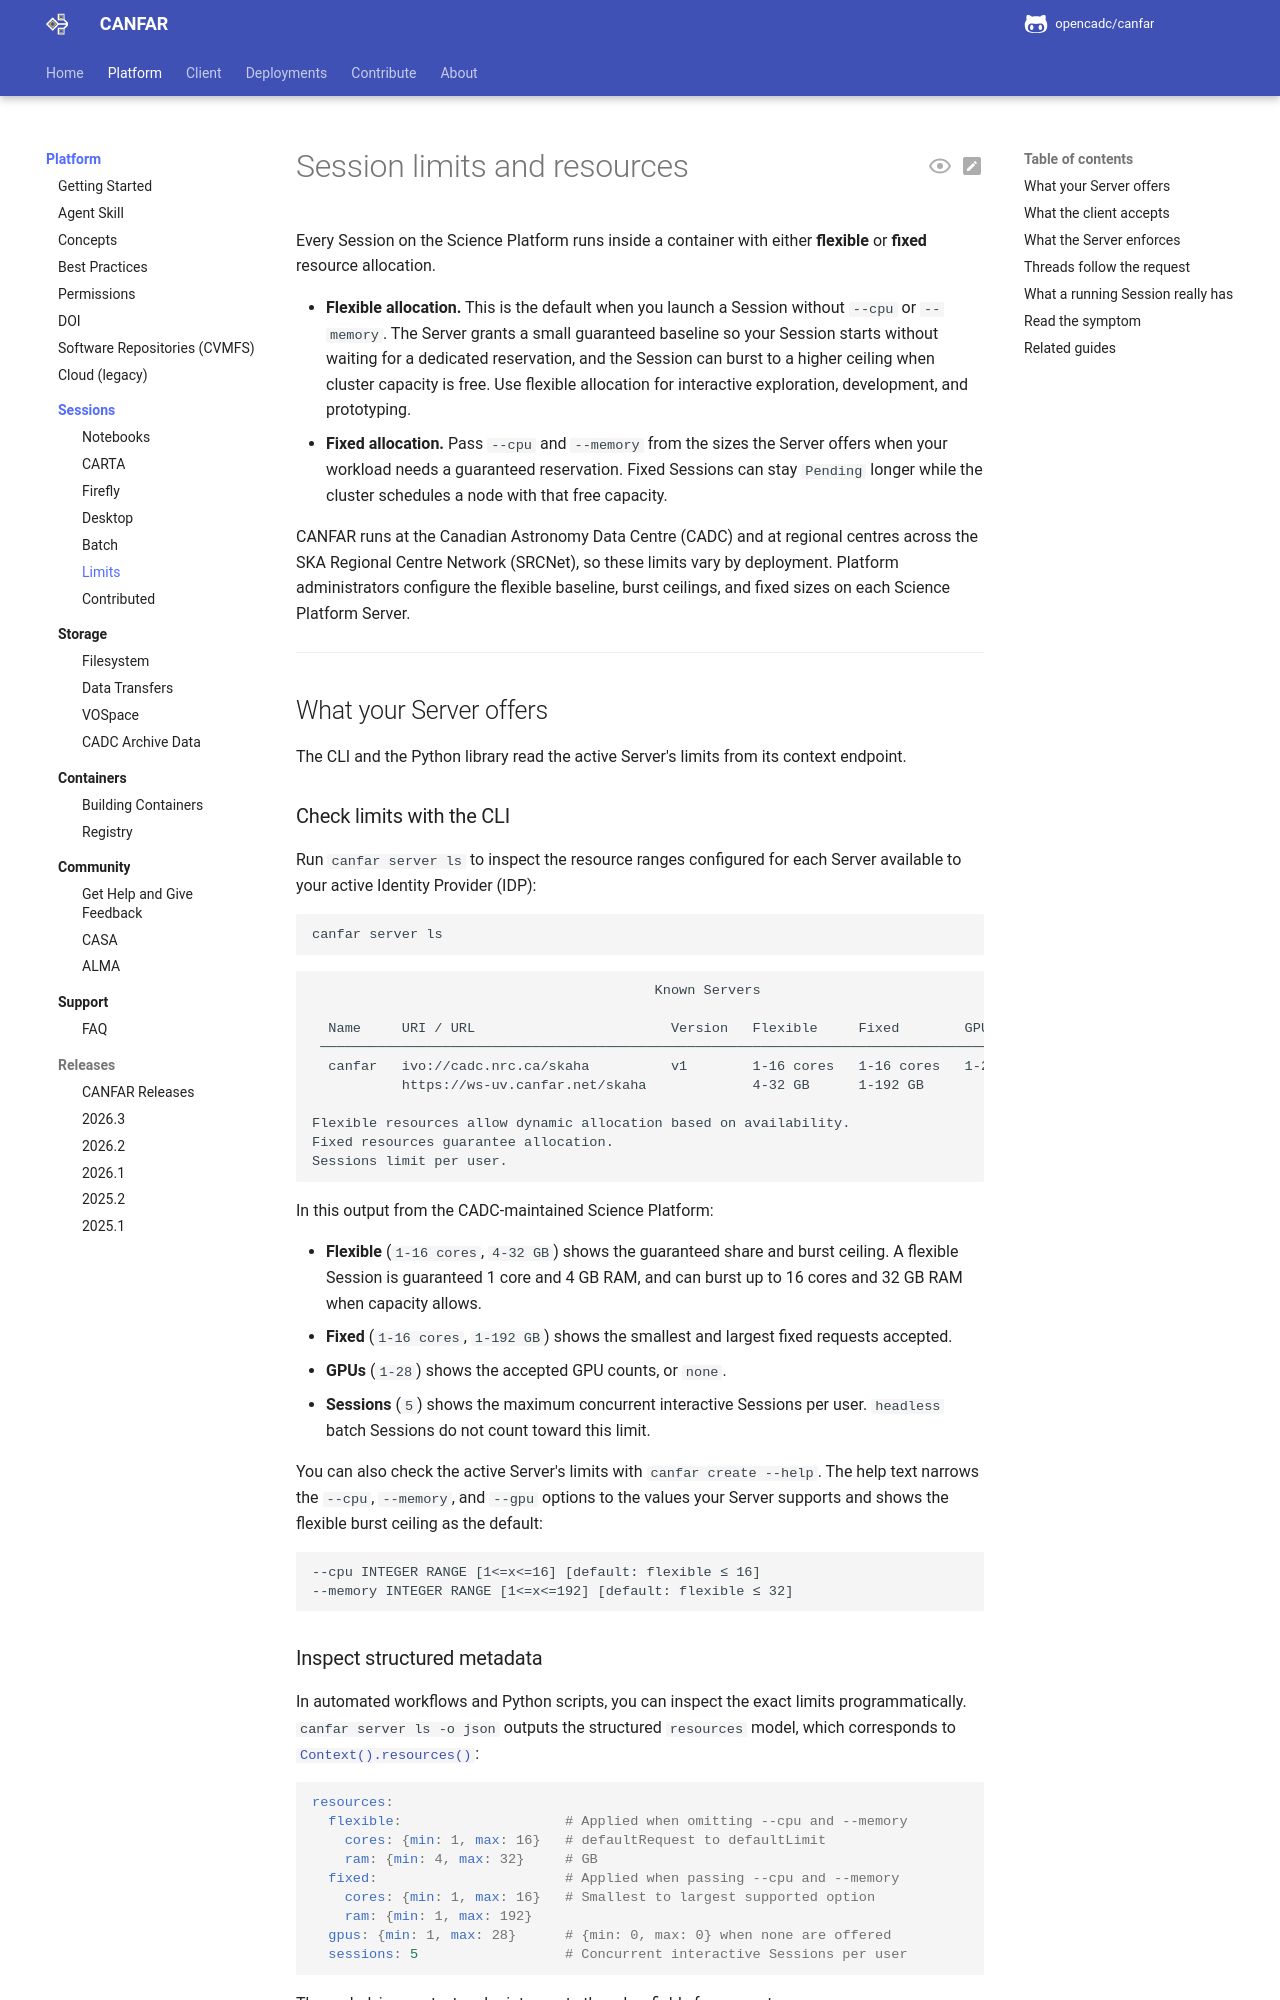

repository: opencadc/canfar · page: edge/platform/sessions/limits/index.html · generator: mkdocs

# Session limits and resources

Every Session on the Science Platform runs inside a container with either
**flexible** or **fixed** resource allocation.

- **Flexible allocation.** This is the default when you launch a Session without
  `--cpu` or `--memory`. The Server grants a small guaranteed baseline so your
  Session starts without waiting for a dedicated reservation, and the Session
  can burst to a higher ceiling when cluster capacity is free. Use flexible
  allocation for interactive exploration, development, and prototyping.
- **Fixed allocation.** Pass `--cpu` and `--memory` from the sizes the Server
  offers when your workload needs a guaranteed reservation. Fixed Sessions can
  stay `Pending` longer while the cluster schedules a node with that free
  capacity.

CANFAR runs at the Canadian Astronomy Data Centre (CADC) and at regional
centres across the SKA Regional Centre Network (SRCNet), so these limits vary
by deployment. Platform administrators configure the flexible baseline, burst
ceilings, and fixed sizes on each Science Platform Server.

---

<span id="what-your-server-offers"></span>

## What your Server offers

The CLI and the Python library read the active Server's limits from its context
endpoint.

### Check limits with the CLI

Run `canfar server ls` to inspect the resource ranges configured for each Server
available to your active Identity Provider (IDP):

```bash
canfar server ls
```

```text
                                          Known Servers

  Name     URI / URL                        Version   Flexible     Fixed        GPUs   Sessions
 ───────────────────────────────────────────────────────────────────────────────────────────────
  canfar   ivo://cadc.nrc.ca/skaha          v1        1-16 cores   1-16 cores   1-28   5
           https://ws-uv.canfar.net/skaha             4-32 GB      1-192 GB

Flexible resources allow dynamic allocation based on availability.
Fixed resources guarantee allocation.
Sessions limit per user.
```

In this output from the CADC-maintained Science Platform:

- **Flexible** (`1-16 cores`, `4-32 GB`) shows the guaranteed share and burst
  ceiling. A flexible Session is guaranteed 1 core and 4 GB RAM, and can burst
  up to 16 cores and 32 GB RAM when capacity allows.
- **Fixed** (`1-16 cores`, `1-192 GB`) shows the smallest and largest fixed
  requests accepted.
- **GPUs** (`1-28`) shows the accepted GPU counts, or `none`.
- **Sessions** (`5`) shows the maximum concurrent interactive Sessions per user.
  `headless` batch Sessions do not count toward this limit.

You can also check the active Server's limits with `canfar create --help`. The
help text narrows the `--cpu`, `--memory`, and `--gpu` options to the values
your Server supports and shows the flexible burst ceiling as the default:

```text
--cpu INTEGER RANGE [1<=x<=16] [default: flexible ≤ 16]
--memory INTEGER RANGE [1<=x<=192] [default: flexible ≤ 32]
```
